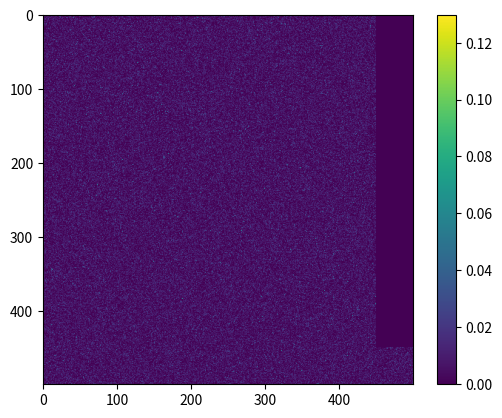

The matplotlib source for this figure:
import numpy as np


class solvingAI:
    def __init__(self):
        self.N = 500  # Number of neurons
        self.i = 0.1  # Fraction of inhitatory neurons
        self.D = int(self.i * self.N)  # Number of inhibitory connections
        self.k = 0.4  # Fraction of null connections

        # Start with ReLu activation function
        self.activate = lambda x: np.maximum(0, x)

        # Integration parameters
        self.h = 0.03  # step size, 1/s
        self.T = 10  # total time, sec

        # Weight update parameters
        self.lr = 0.001  # learning rate
        self.rho = 1  # target firing rate

    def initialize(self):
        N = self.N
        D = self.D

        # Initialize firing rates
        rates_0 = np.random.rand(N, 1)/N

        # make matrix sparse with 1-k fraction of connections
        # sparse_weight_matrix = np.random.rand(N, N)
        sparse_weight_matrix = np.random.lognormal(1, 0.6, (N, N))
        num_zero_elements = int(self.k * N * N)
        zero_indices = np.random.choice(N * N, num_zero_elements, replace=False)
        sparse_weight_matrix.flat[zero_indices] = 0

        # indices of connections w.r.t to the top right block
        non_zero_indices = np.transpose(
            np.nonzero(sparse_weight_matrix[: N - D, N - D :])
        )
        self.IEcxns = np.asarray(non_zero_indices)

        # indices of connections w.r.t to the full weight matrix
        self.full_idx = self.IEcxns.copy()
        self.full_idx[:, 1] += self.N - self.D

        # set the IE weights to zero
        sparse_weight_matrix[: N - D, N - D :] = 0

        return sparse_weight_matrix/((1 - self.k)*self.N), rates_0

    def rate_eqns_old(self, y, w):
        sign = np.ones((self.N, self.N))
        sign[:, self.N - self.D :] = -1
        return -y + np.multiply(sign, w) @ self.activate(y)

    def rate_eqns(self, y, w):
        h_e = y[: self.N - self.D]
        h_i = y[self.N - self.D :]
        h_e = -h_e + w[: self.N - self.D, :self.N - self.D] @ self.activate(h_e) -  w[: self.N - self.D, self.N - self.D:] @ self.activate(h_i)
        h_i = -h_i + w[self.N - self.D :, :self.N - self.D] @ self.activate(h_e) - w[self.N - self.D :, self.N - self.D:] @ self.activate(h_i) + 5
        return np.concatenate((h_e, 2*h_i))

    def weight_update(self, weights, rates):
        # Get the firing rates of the excitatory and inhibitory neurons
        r_e = rates[: self.N - self.D].reshape(self.N - self.D, 1)
        r_i = rates[self.N - self.D :].reshape(self.D, 1)

        # Update with Henning's learning rule
        updates = self.lr * (
            r_e @ r_i.T - self.rho * np.ones((self.N - self.D, 1)) @ r_i.T
        )
        weights[self.full_idx[:, 0], self.full_idx[:, 1]] += updates[
            self.IEcxns[:, 0], self.IEcxns[:, 1]
        ] - 0.1*weights[self.full_idx[:, 0], self.full_idx[:, 1]]

        return weights

    def integrate(self, weights_0, rates_0):
        # Initialize solution and weights
        soln = np.zeros((self.N, int(1 / self.h * self.T) + 1))
        soln[:, 0] = np.squeeze(rates_0, axis=1)
        weights = weights_0.copy()
        weight_traj = np.zeros((self.IEcxns.shape[0], int(self.T * 1 / self.h)))

        # Euler integration steps
        for i in range(0, int(self.T * 1 / self.h)):
            soln[:, i + 1] = soln[:, i] + self.rate_eqns(soln[:, i], weights) * self.h

            # Save the nonzero IE weights before changing them
            weight_traj[:, i] = weights[self.full_idx[:, 0], self.full_idx[:, 1]]
            # Update the weights
            if i % 2 == 0:
                weights = self.weight_update(weights, soln[:, i + 1])

        return soln, weight_traj

    def run_sim(self):
        weights_0, rates_0 = self.initialize()
        soln, weights = self.integrate(weights_0, rates_0)

        return soln, weights, weights_0


if __name__ == "__main__":
    import matplotlib.pyplot as plt

    ei = solvingAI()
    soln, weights, weights_0 = ei.run_sim()

    im = plt.imshow(weights_0)
    plt.colorbar(im)
    plt.show()
